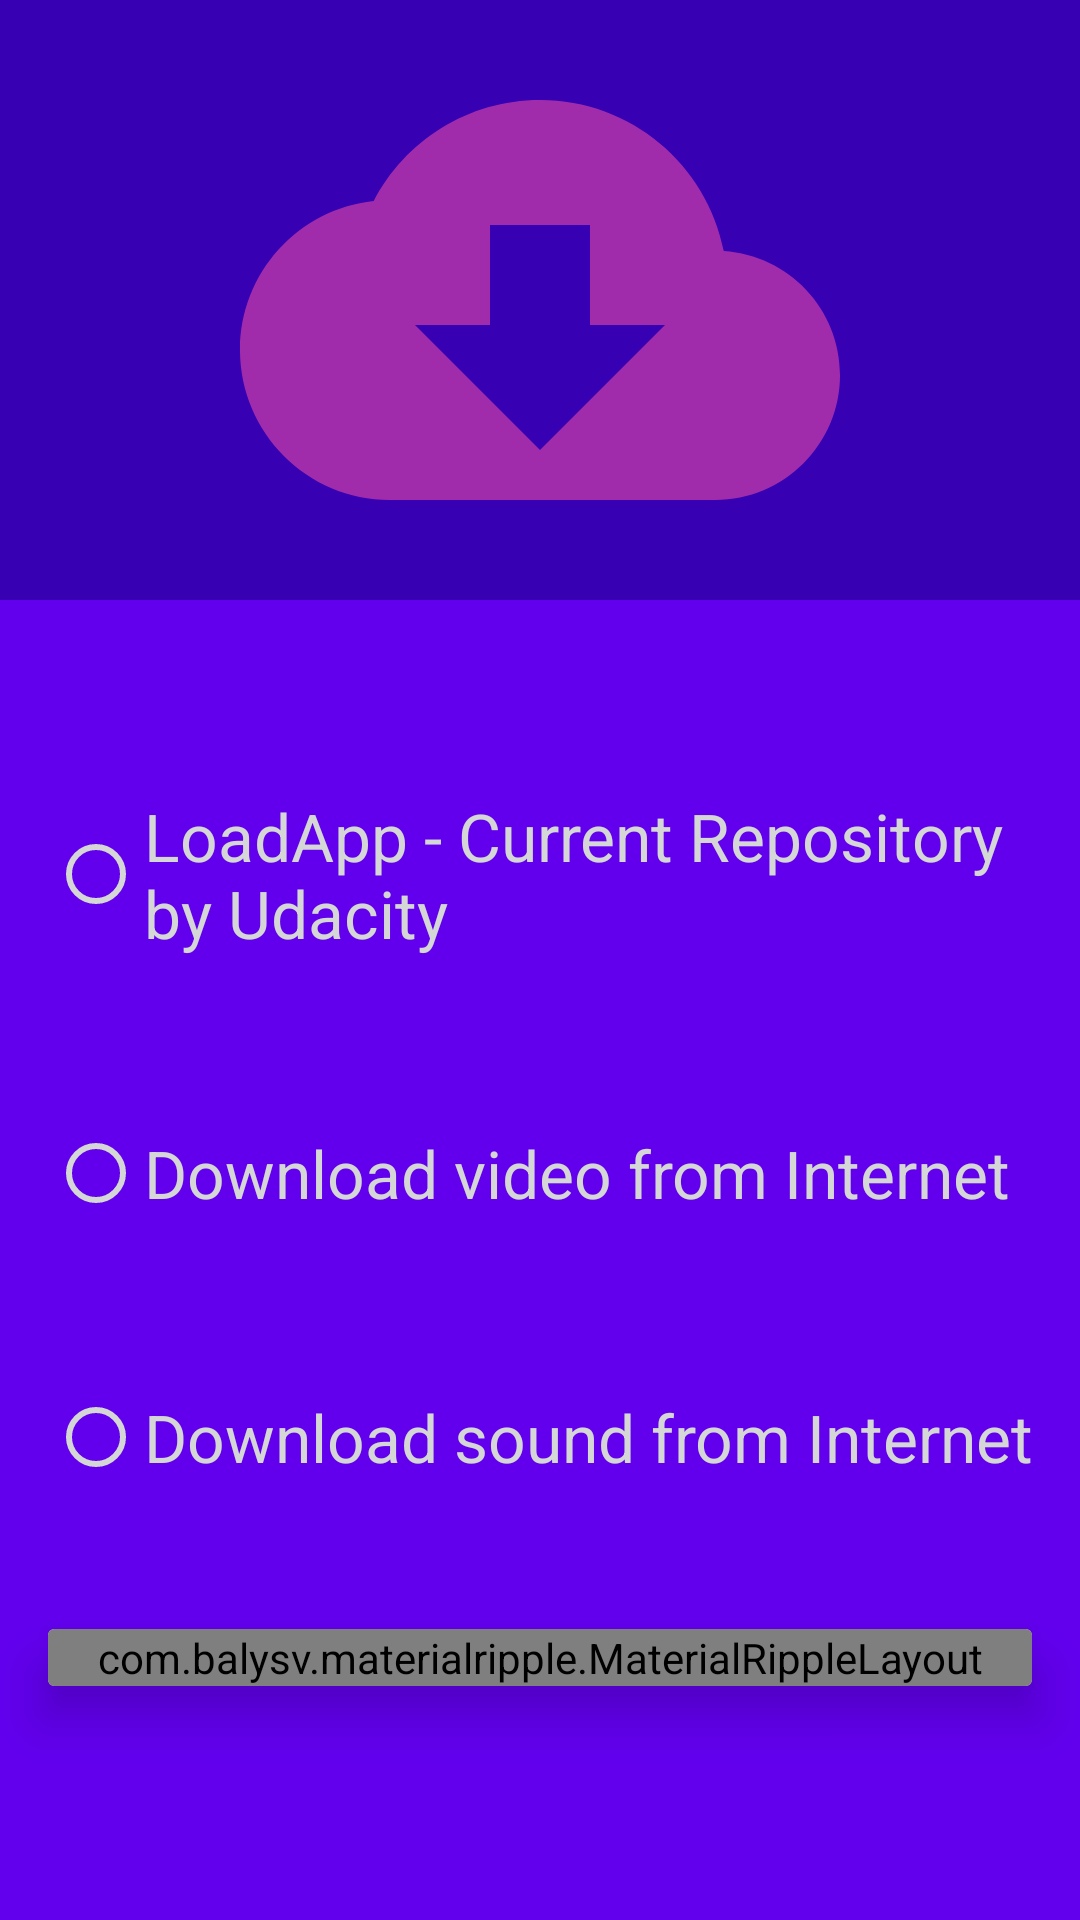

Layout XML and referenced resources for this Android screen:
<!-- AndroidManifest.xml: application theme AppTheme -->
<!-- res/layout/activity_main.xml -->
<?xml version="1.0" encoding="utf-8"?>
<layout xmlns:android="http://schemas.android.com/apk/res/android"
    xmlns:app="http://schemas.android.com/apk/res-auto"
    xmlns:tools="http://schemas.android.com/tools">

 <data>

 </data>

 <LinearLayout
     android:layout_width="match_parent"
     android:layout_height="match_parent"
     android:orientation="vertical"
     android:background="@color/colorPrimary"
     tools:context=".ui.main.MainActivity">
         <ImageView
             android:layout_width="match_parent"
             android:layout_height="wrap_content"
             android:background="@color/colorPrimaryDark"
          android:src="@drawable/ic_baseline_cloud_download_24"/>
  <LinearLayout
      android:layout_width="match_parent"
      android:layout_height="wrap_content"
      android:layout_marginTop="32dp"
      android:layout_marginBottom="32dp"
      android:orientation="vertical">

   <RadioGroup
       android:id="@+id/radioGroup"
       android:layout_width="match_parent"
       android:layout_height="match_parent"
       android:layout_marginStart="16dp"
      >

    <RadioButton
        android:id="@+id/radioButton1"
        android:layout_width="match_parent"
        android:layout_height="wrap_content"
        android:layout_marginTop="32dp"
        android:layout_marginBottom="16dp"
        android:minHeight="48dp"
        android:textSize="22sp"
        android:textColor="#D5D6D6"
        android:buttonTint="#D5D6D6"
        android:text="@string/firstRadioButtonText" />

    <RadioButton
        android:id="@+id/radioButton2"
        android:layout_width="match_parent"
        android:layout_height="wrap_content"
        android:layout_marginTop="32dp"
        android:layout_marginBottom="16dp"
        android:minHeight="48dp"
        android:textSize="22sp"
        android:textColor="#D5D6D6"
        android:buttonTint="#D5D6D6"
        android:text="@string/secondRadioButtonText" />

    <RadioButton
        android:id="@+id/radioButton3"
        android:layout_width="match_parent"
        android:layout_height="wrap_content"
        android:layout_marginTop="32dp"
        android:layout_marginBottom="16dp"
        android:textColor="#D5D6D6"
        android:buttonTint="#D5D6D6"
        android:text="@string/thirdRadioButtonText"
        android:textSize="22sp"

        tools:ignore="TouchTargetSizeCheck" />
   </RadioGroup>
  </LinearLayout>
  <androidx.cardview.widget.CardView
      android:layout_width="match_parent"
      android:layout_height="wrap_content"
      app:cardElevation="10dp"
      android:layout_marginStart="16dp"
      android:layout_marginEnd="16dp">


   <com.balysv.materialripple.MaterialRippleLayout
       android:layout_width="match_parent"
       android:layout_height="wrap_content"
       style="@style/RippleStyle"
       app:mrl_rippleDuration="1500"
       >

    <noor.serry.nazely.ui.main.CustomDownloadButton
        android:id="@+id/downloadButton"
        android:layout_width="match_parent"
        android:layout_height="wrap_content"
        android:gravity="center"
        android:minHeight="50dp"
       android:background="#23CADA"
        android:text="@string/downloadButton"
        android:textColor="#D5D6D6"
        android:textSize="22sp"
        android:textStyle="bold"
         />

   </com.balysv.materialripple.MaterialRippleLayout>
  </androidx.cardview.widget.CardView>


 </LinearLayout>
</layout>
<!-- resources referenced by this layout -->
<resources>
  <!-- drawable ic_baseline_cloud_download_24 (drawable) -->
  <vector android:height="200dp" android:tint="#A12CAB"
      android:viewportHeight="24" android:viewportWidth="24"
      android:width="200dp" xmlns:android="http://schemas.android.com/apk/res/android">
      <path android:fillColor="@android:color/white" android:pathData="M19.35,10.04C18.67,6.59 15.64,4 12,4 9.11,4 6.6,5.64 5.35,8.04 2.34,8.36 0,10.91 0,14c0,3.31 2.69,6 6,6h13c2.76,0 5,-2.24 5,-5 0,-2.64 -2.05,-4.78 -4.65,-4.96zM17,13l-5,5 -5,-5h3V9h4v4h3z"/>
  </vector>
  <string name="downloadButton">Download</string>
  <string name="firstRadioButtonText">LoadApp - Current Repository by Udacity</string>
  <string name="secondRadioButtonText">Download video from Internet</string>
  <string name="thirdRadioButtonText">Download sound from Internet</string>
  <style name="RippleStyle">
          <item name="mrl_rippleOverlay">true</item>
  
          <item name="mrl_rippleColor">@color/colorPrimaryDark</item>
  
  
  
      </style>
  <style name="AppTheme" parent="Theme.AppCompat.Light.DarkActionBar">
          
          <item name="colorPrimary">@color/colorPrimary</item>
          <item name="colorPrimaryDark">@color/colorPrimaryDark</item>
          <item name="colorAccent">@color/colorAccent</item>
          <item name="android:navigationBarColor">@color/colorPrimary</item>
      </style>
  <!-- not gathered from this repository: default colours our renderer supplied (Android Studio template values) -->
  <color name="colorPrimary">#FF6200EE</color>
  <color name="colorPrimaryDark">#FF3700B3</color>
  <color name="colorAccent">#FF03DAC5</color>
</resources>
